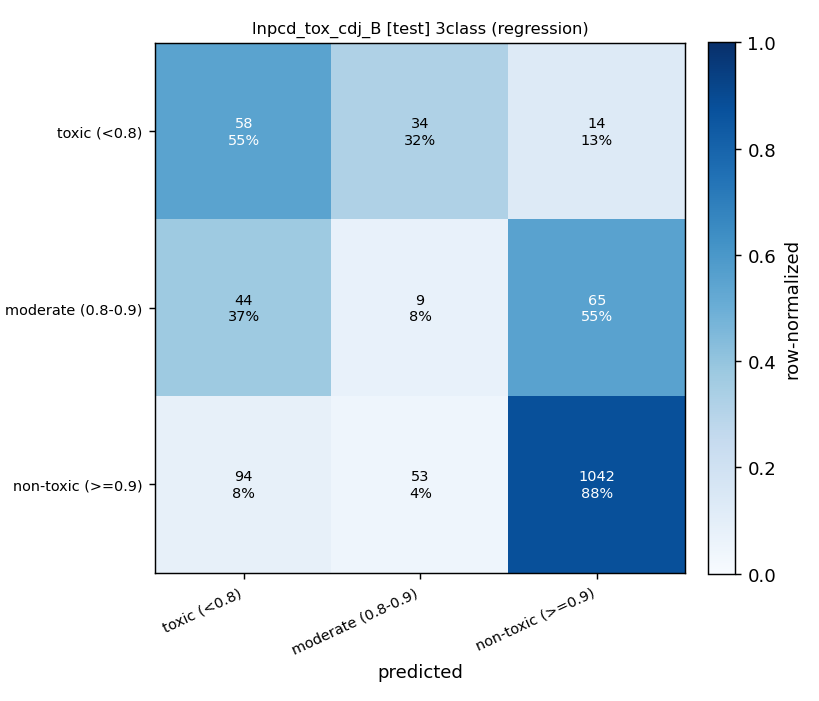

The table this chart was drawn from, first rows:
, pred:toxic (<0.8), pred:moderate (0.8-0.9), pred:non-toxic (>=0.9)
true:toxic (<0.8), 58, 34, 14
true:moderate (0.8-0.9), 44, 9, 65
true:non-toxic (>=0.9), 94, 53, 1042
